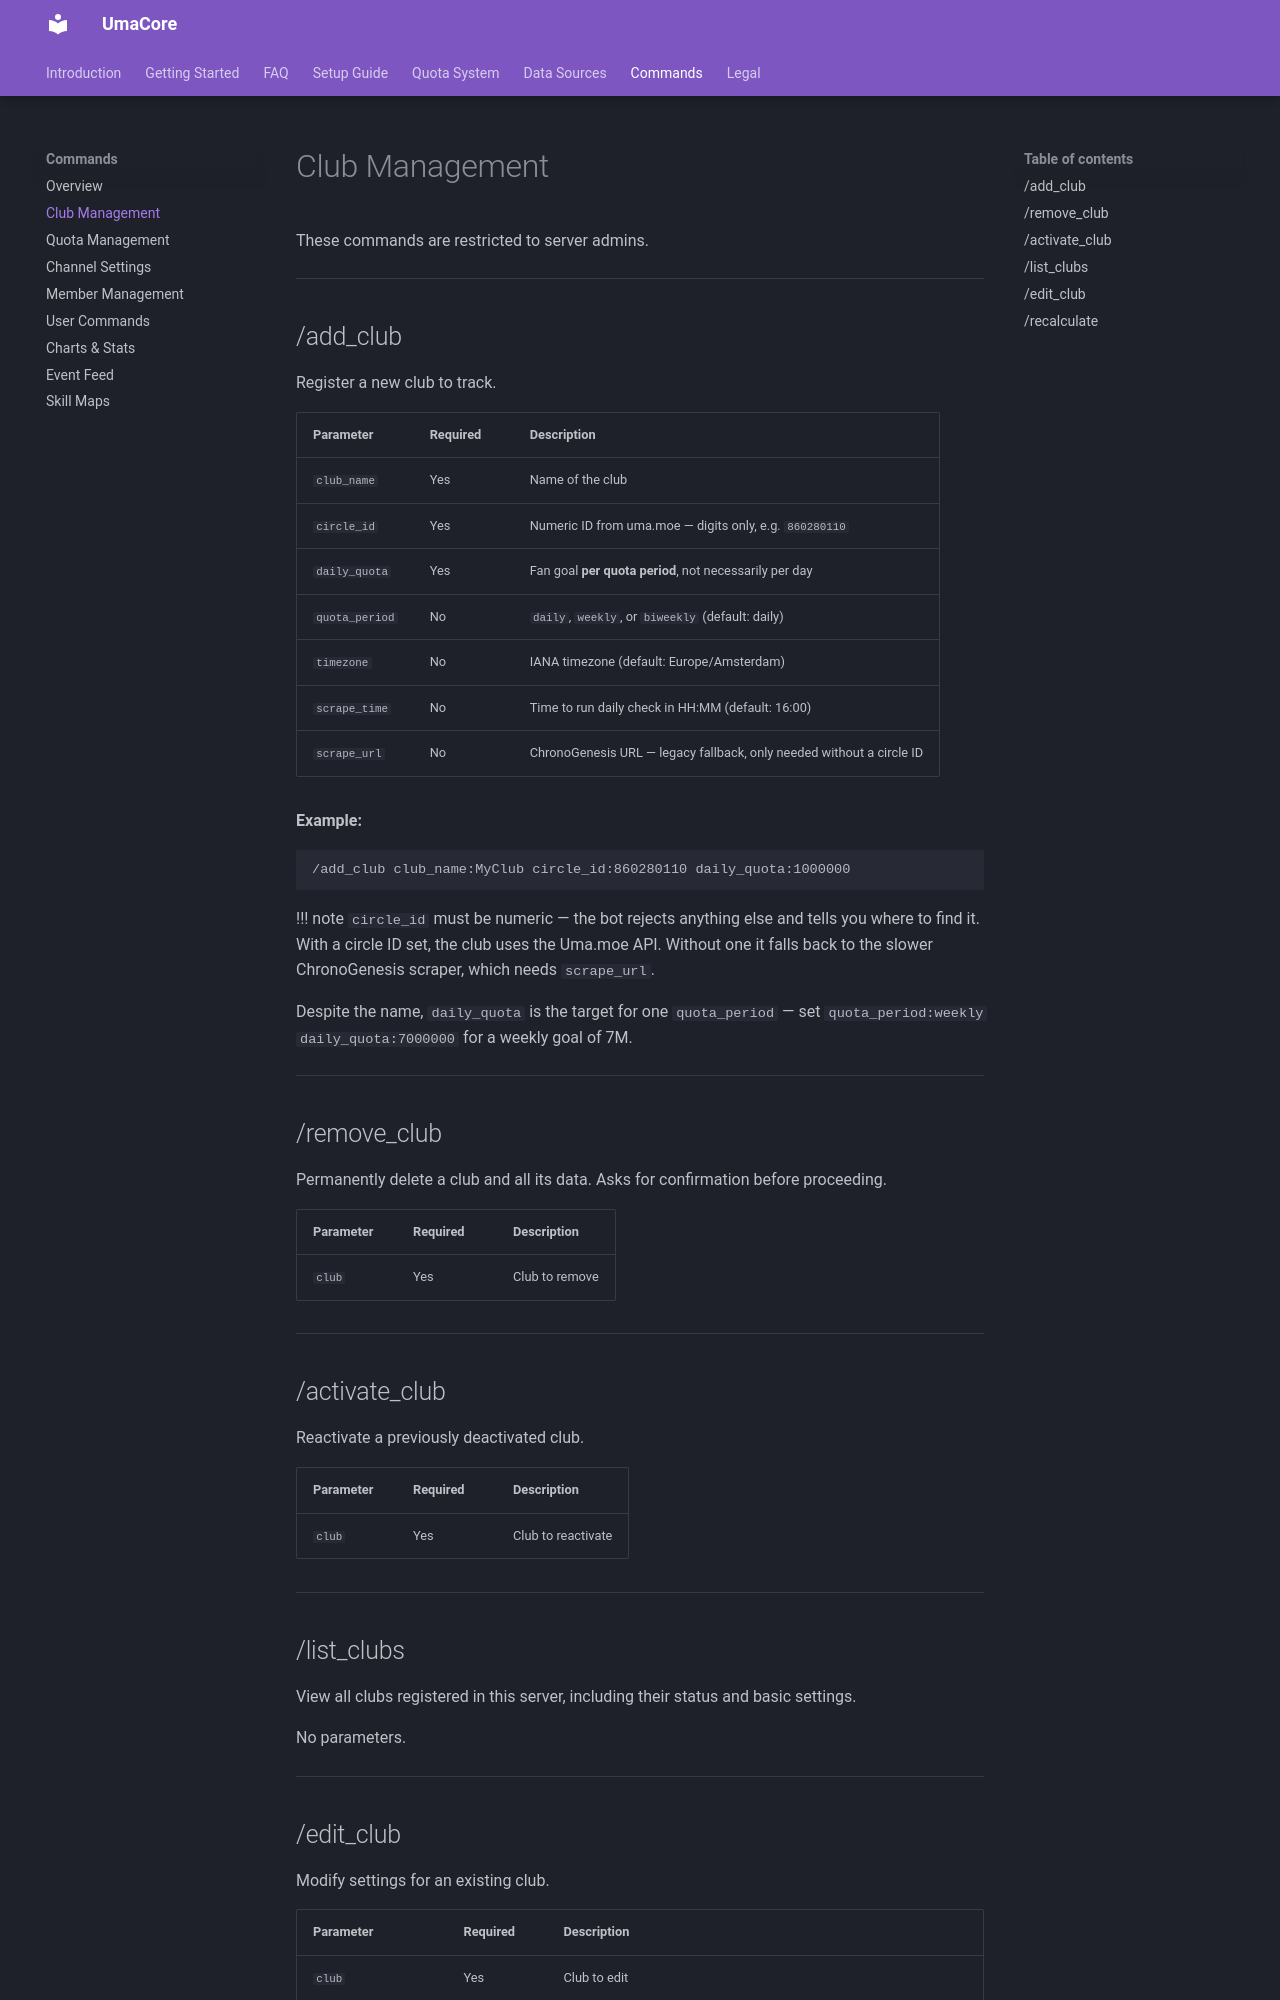

repository: oHaruki/UmaCore · page: commands/club-management/index.html · generator: mkdocs

# Club Management

These commands are restricted to server admins.

---

## /add_club

Register a new club to track.

| Parameter | Required | Description |
|---|---|---|
| `club_name` | Yes | Name of the club |
| `circle_id` | Yes | Numeric ID from uma.moe — digits only, e.g. `860280110` |
| `daily_quota` | Yes | Fan goal **per quota period**, not necessarily per day |
| `quota_period` | No | `daily`, `weekly`, or `biweekly` (default: daily) |
| `timezone` | No | IANA timezone (default: Europe/Amsterdam) |
| `scrape_time` | No | Time to run daily check in HH:MM (default: 16:00) |
| `scrape_url` | No | ChronoGenesis URL — legacy fallback, only needed without a circle ID |

**Example:**
```
/add_club club_name:MyClub circle_id:860280110 daily_quota:1000000
```

!!! note
    `circle_id` must be numeric — the bot rejects anything else and tells you where to
    find it. With a circle ID set, the club uses the Uma.moe API. Without one it falls
    back to the slower ChronoGenesis scraper, which needs `scrape_url`.

Despite the name, `daily_quota` is the target for one `quota_period` — set
`quota_period:weekly daily_quota:7000000` for a weekly goal of 7M.

---

## /remove_club

Permanently delete a club and all its data. Asks for confirmation before proceeding.

| Parameter | Required | Description |
|---|---|---|
| `club` | Yes | Club to remove |

---

## /activate_club

Reactivate a previously deactivated club.

| Parameter | Required | Description |
|---|---|---|
| `club` | Yes | Club to reactivate |

---

## /list_clubs

View all clubs registered in this server, including their status and basic settings.

No parameters.

---
